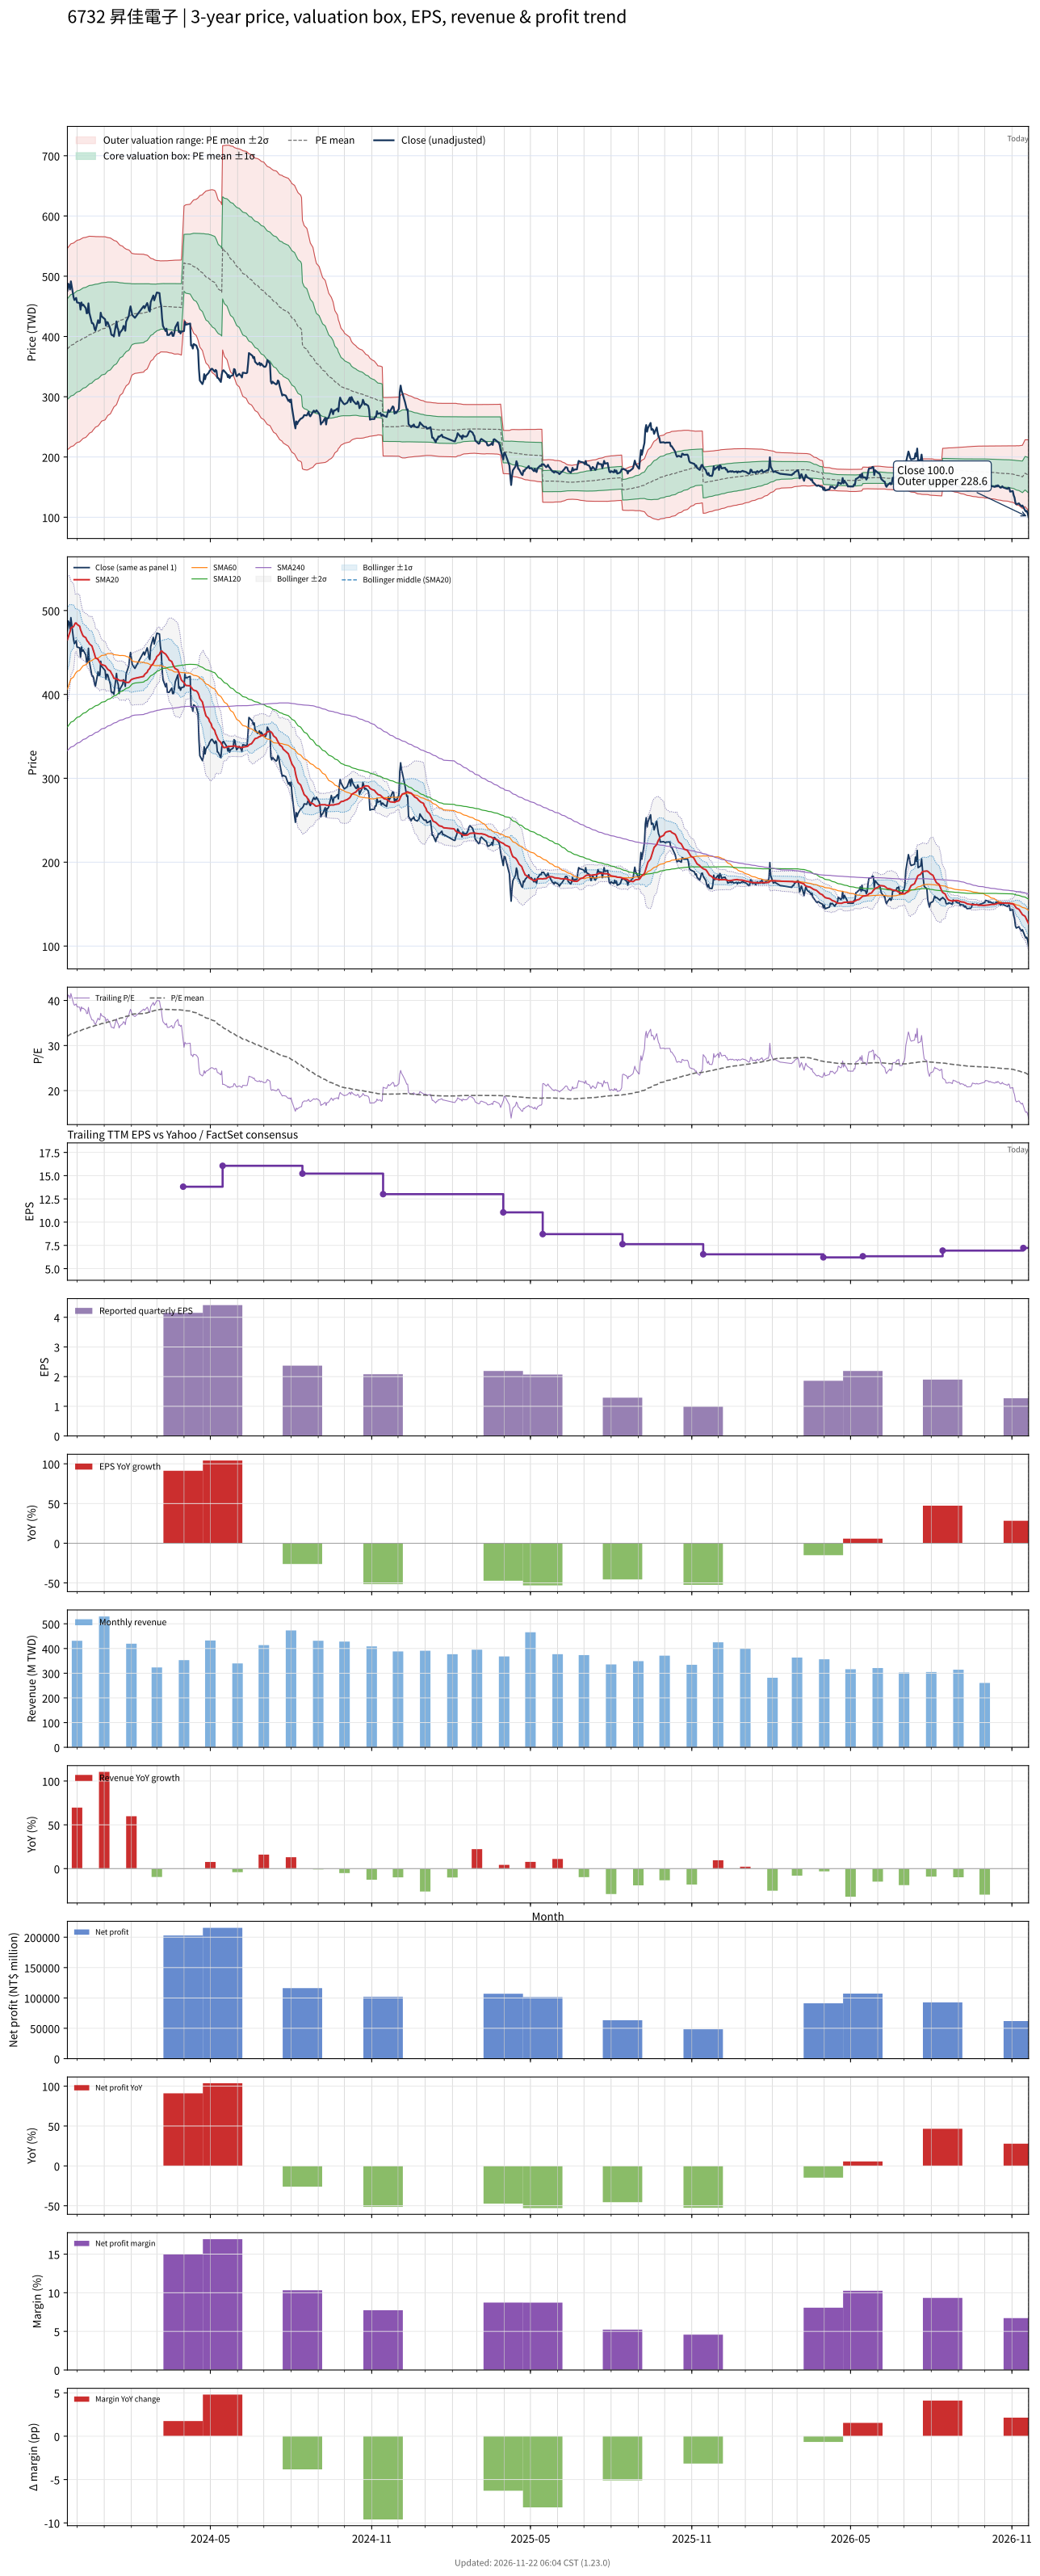

Source data for this figure (header and first rows):
# chart-version: skill-stock-dynamic-val…
date, close, available_date, period_end, eps, ttm_eps, pe, pe_mean, pe_std, price_m2, price_m1, price_mean, price_p1, price_p2, forward_eps, forward_pe, forward_pe_mean, forward_pe_std, forward_price_m2, forward_price_m1, forward_price_mean, forward_price_p1, forward_price_p2, sma20
2023-11-20, 476, 2023-11-14, 2023-09-30, 4.29, 11.83, 40.24, 32.05, 7.056, 212.2, 295.7, 379.2, 462.6, 546.1, , , , , , , , , , 465.2
2023-11-21, 487.5, 2023-11-14, 2023-09-30, 4.29, 11.83, 41.21, 32.18, 7.084, 213, 296.8, 380.7, 464.5, 548.3, , , , , , , , , , 468.3
2023-11-22, 485.5, 2023-11-14, 2023-09-30, 4.29, 11.83, 41.04, 32.31, 7.1, 214.3, 298.2, 382.2, 466.2, 550.2, , , , , , , , , , 471.5
2023-11-23, 478, 2023-11-14, 2023-09-30, 4.29, 11.83, 40.41, 32.44, 7.104, 215.7, 299.7, 383.8, 467.8, 551.8, , , , , , , , , , 474.8
2023-11-24, 491.5, 2023-11-14, 2023-09-30, 4.29, 11.83, 41.55, 32.58, 7.116, 217.1, 301.2, 385.4, 469.6, 553.8, , , , , , , , , , 479.1
2023-11-27, 465.5, 2023-11-14, 2023-09-30, 4.29, 11.83, 39.35, 32.7, 7.111, 218.6, 302.7, 386.8, 470.9, 555.1, , , , , , , , , , 480.9
2023-11-28, 460.5, 2023-11-14, 2023-09-30, 4.29, 11.83, 38.93, 32.81, 7.104, 220, 304.1, 388.1, 472.2, 556.2, , , , , , , , , , 482.9
2023-11-29, 462, 2023-11-14, 2023-09-30, 4.29, 11.83, 39.05, 32.93, 7.09, 221.8, 305.6, 389.5, 473.4, 557.3, , , , , , , , , , 485
2023-11-30, 464, 2023-11-14, 2023-09-30, 4.29, 11.83, 39.22, 33.03, 7.093, 222.9, 306.8, 390.7, 474.6, 558.5, , , , , , , , , , 485.1
2023-12-01, 456.5, 2023-11-14, 2023-09-30, 4.29, 11.83, 38.59, 33.12, 7.092, 224, 307.9, 391.8, 475.7, 559.6, , , , , , , , , , 483.5
2023-12-04, 455.5, 2023-11-14, 2023-09-30, 4.29, 11.83, 38.5, 33.21, 7.091, 225.1, 309, 392.9, 476.8, 560.6, , , , , , , , , , 481.3
2023-12-05, 444.5, 2023-11-14, 2023-09-30, 4.29, 11.83, 37.57, 33.3, 7.076, 226.5, 310.2, 393.9, 477.7, 561.4, , , , , , , , , , 477.2
2023-12-06, 456.5, 2023-11-14, 2023-09-30, 4.29, 11.83, 38.59, 33.4, 7.067, 227.9, 311.5, 395.1, 478.7, 562.3, , , , , , , , , , 474.4
2023-12-07, 451.5, 2023-11-14, 2023-09-30, 4.29, 11.83, 38.17, 33.5, 7.05, 229.5, 312.9, 396.3, 479.7, 563.1, , , , , , , , , , 471.8
2023-12-08, 453, 2023-11-14, 2023-09-30, 4.29, 11.83, 38.29, 33.59, 7.037, 230.9, 314.2, 397.4, 480.6, 563.9, , , , , , , , , , 469.6
2023-12-11, 447, 2023-11-14, 2023-09-30, 4.29, 11.83, 37.79, 33.69, 7.016, 232.5, 315.5, 398.5, 481.5, 564.5, , , , , , , , , , 467.6
2023-12-12, 438.5, 2023-11-14, 2023-09-30, 4.29, 11.83, 37.07, 33.77, 6.994, 234.1, 316.8, 399.5, 482.3, 565, , , , , , , , , , 465.1
2023-12-13, 439, 2023-11-14, 2023-09-30, 4.29, 11.83, 37.11, 33.86, 6.966, 235.8, 318.2, 400.6, 483, 565.4, , , , , , , , , , 463.2
2023-12-14, 455, 2023-11-14, 2023-09-30, 4.29, 11.83, 38.46, 33.96, 6.946, 237.4, 319.6, 401.8, 483.9, 566.1, , , , , , , , , , 462.3
2023-12-15, 439.5, 2023-11-14, 2023-09-30, 4.29, 11.83, 37.15, 34.06, 6.909, 239.5, 321.2, 402.9, 484.6, 566.4, , , , , , , , , , 460.4
2023-12-18, 422, 2023-11-14, 2023-09-30, 4.29, 11.83, 35.67, 34.15, 6.859, 241.7, 322.8, 404, 485.1, 566.3, , , , , , , , , , 457.6
2023-12-19, 422, 2023-11-14, 2023-09-30, 4.29, 11.83, 35.67, 34.24, 6.805, 244, 324.5, 405.1, 485.6, 566.1, , , , , , , , , , 454.4
2023-12-20, 419.5, 2023-11-14, 2023-09-30, 4.29, 11.83, 35.46, 34.31, 6.771, 245.7, 325.8, 405.9, 486, 566.1, , , , , , , , , , 451.1
2023-12-21, 412.5, 2023-11-14, 2023-09-30, 4.29, 11.83, 34.87, 34.38, 6.729, 247.6, 327.2, 406.8, 486.4, 566, , , , , , , , , , 447.8
2023-12-22, 410, 2023-11-14, 2023-09-30, 4.29, 11.83, 34.66, 34.46, 6.684, 249.5, 328.6, 407.6, 486.7, 565.8, , , , , , , , , , 443.7
2023-12-25, 427, 2023-11-14, 2023-09-30, 4.29, 11.83, 36.09, 34.54, 6.642, 251.5, 330, 408.6, 487.2, 565.8, , , , , , , , , , 441.8
2023-12-26, 422.5, 2023-11-14, 2023-09-30, 4.29, 11.83, 35.71, 34.61, 6.604, 253.2, 331.4, 409.5, 487.6, 565.7, , , , , , , , , , 439.9
2023-12-27, 423, 2023-11-14, 2023-09-30, 4.29, 11.83, 35.76, 34.69, 6.56, 255.2, 332.8, 410.4, 488, 565.6, , , , , , , , , , 437.9
2023-12-28, 439.5, 2023-11-14, 2023-09-30, 4.29, 11.83, 37.15, 34.79, 6.513, 257.5, 334.5, 411.5, 488.6, 565.6, , , , , , , , , , 436.7
2023-12-29, 433.5, 2023-11-14, 2023-09-30, 4.29, 11.83, 36.64, 34.87, 6.468, 259.5, 336, 412.6, 489.1, 565.6, , , , , , , , , , 435.6
2024-01-02, 428.5, 2023-11-14, 2023-09-30, 4.29, 11.83, 36.22, 34.96, 6.421, 261.6, 337.6, 413.5, 489.5, 565.5, , , , , , , , , , 434.2
2024-01-03, 418, 2023-11-14, 2023-09-30, 4.29, 11.83, 35.33, 35.04, 6.365, 263.9, 339.2, 414.5, 489.8, 565.1, , , , , , , , , , 432.9
2024-01-04, 424, 2023-11-14, 2023-09-30, 4.29, 11.83, 35.84, 35.12, 6.303, 266.4, 341, 415.5, 490.1, 564.6, , , , , , , , , , 431.3
2024-01-05, 423.5, 2023-11-14, 2023-09-30, 4.29, 11.83, 35.8, 35.21, 6.24, 268.9, 342.7, 416.5, 490.4, 564.2, , , , , , , , , , 429.9
2024-01-08, 412, 2023-11-14, 2023-09-30, 4.29, 11.83, 34.83, 35.29, 6.168, 271.6, 344.5, 417.5, 490.5, 563.4, , , , , , , , , , 427.8
2024-01-09, 403.5, 2023-11-14, 2023-09-30, 4.29, 11.83, 34.11, 35.37, 6.09, 274.3, 346.4, 418.4, 490.5, 562.5, , , , , , , , , , 425.6
2024-01-10, 402, 2023-11-14, 2023-09-30, 4.29, 11.83, 33.98, 35.45, 6.012, 277.1, 348.2, 419.4, 490.5, 561.6, , , , , , , , , , 423.8
2024-01-11, 402.5, 2023-11-14, 2023-09-30, 4.29, 11.83, 34.02, 35.53, 5.932, 279.9, 350.1, 420.3, 490.4, 560.6, , , , , , , , , , 422
2024-01-12, 400, 2023-11-14, 2023-09-30, 4.29, 11.83, 33.81, 35.61, 5.844, 282.9, 352.1, 421.2, 490.3, 559.5, , , , , , , , , , 419.2
2024-01-15, 425, 2023-11-14, 2023-09-30, 4.29, 11.83, 35.93, 35.71, 5.731, 286.9, 354.7, 422.5, 490.3, 558.1, , , , , , , , , , 418.5
2024-01-16, 415, 2023-11-14, 2023-09-30, 4.29, 11.83, 35.08, 35.81, 5.616, 290.8, 357.2, 423.6, 490.1, 556.5, , , , , , , , , , 418.2
2024-01-17, 411.5, 2023-11-14, 2023-09-30, 4.29, 11.83, 34.78, 35.91, 5.482, 295.1, 360, 424.8, 489.7, 554.6, , , , , , , , , , 417.6
2024-01-18, 401, 2023-11-14, 2023-09-30, 4.29, 11.83, 33.9, 36, 5.371, 298.8, 362.3, 425.8, 489.4, 552.9, , , , , , , , , , 416.7
2024-01-19, 406.5, 2023-11-14, 2023-09-30, 4.29, 11.83, 34.36, 36.08, 5.266, 302.2, 364.5, 426.8, 489.1, 551.4, , , , , , , , , , 416.4
2024-01-22, 412, 2023-11-14, 2023-09-30, 4.29, 11.83, 34.83, 36.17, 5.157, 305.8, 366.8, 427.8, 488.9, 549.9, , , , , , , , , , 416.5
2024-01-23, 417.5, 2023-11-14, 2023-09-30, 4.29, 11.83, 35.29, 36.26, 5.041, 309.7, 369.3, 428.9, 488.6, 548.2, , , , , , , , , , 416.1
2024-01-24, 416, 2023-11-14, 2023-09-30, 4.29, 11.83, 35.16, 36.34, 4.948, 312.8, 371.3, 429.9, 488.4, 546.9, , , , , , , , , , 415.7
2024-01-25, 409.5, 2023-11-14, 2023-09-30, 4.29, 11.83, 34.62, 36.4, 4.879, 315.2, 372.9, 430.6, 488.3, 546, , , , , , , , , , 415.1
2024-01-26, 424.5, 2023-11-14, 2023-09-30, 4.29, 11.83, 35.88, 36.48, 4.795, 318.1, 374.8, 431.5, 488.2, 545, , , , , , , , , , 414.3
2024-01-29, 434, 2023-11-14, 2023-09-30, 4.29, 11.83, 36.69, 36.57, 4.693, 321.5, 377.1, 432.6, 488.1, 543.6, , , , , , , , , , 414.3
2024-01-30, 443.5, 2023-11-14, 2023-09-30, 4.29, 11.83, 37.49, 36.66, 4.598, 324.9, 379.3, 433.7, 488.1, 542.5, , , , , , , , , , 415.1
2024-01-31, 450, 2023-11-14, 2023-09-30, 4.29, 11.83, 38.04, 36.77, 4.464, 329.4, 382.2, 435, 487.8, 540.6, , , , , , , , , , 416.7
2024-02-01, 443, 2023-11-14, 2023-09-30, 4.29, 11.83, 37.45, 36.88, 4.325, 333.9, 385.1, 436.3, 487.4, 538.6, , , , , , , , , , 417.6
2024-02-02, 435.5, 2023-11-14, 2023-09-30, 4.29, 11.83, 36.81, 36.95, 4.255, 336.4, 386.7, 437.1, 487.4, 537.7, , , , , , , , , , 418.2
2024-02-05, 431, 2023-11-14, 2023-09-30, 4.29, 11.83, 36.43, 37.01, 4.189, 338.7, 388.3, 437.8, 487.4, 536.9, , , , , , , , , , 419.2
2024-02-15, 450.5, 2023-11-14, 2023-09-30, 4.29, 11.83, 38.08, 37.08, 4.133, 340.9, 389.8, 438.7, 487.6, 536.5, , , , , , , , , , 421.5
2024-02-16, 447, 2023-11-14, 2023-09-30, 4.29, 11.83, 37.79, 37.15, 4.07, 343.2, 391.4, 439.5, 487.7, 535.8, , , , , , , , , , 423.8
2024-02-19, 455.5, 2023-11-14, 2023-09-30, 4.29, 11.83, 38.5, 37.24, 3.99, 346.1, 393.3, 440.5, 487.7, 534.9, , , , , , , , , , 426.4
2024-02-20, 451, 2023-11-14, 2023-09-30, 4.29, 11.83, 38.12, 37.32, 3.907, 349, 395.2, 441.5, 487.7, 533.9, , , , , , , , , , 429
... 669 more rows
